Run: headless pygame with SDL's dummy video driver; simulated clock (each Clock.tick advances the game by its frame time, no real sleeping); random seed 0; keys injected as events and as key.get_pressed() state; no mouse input.
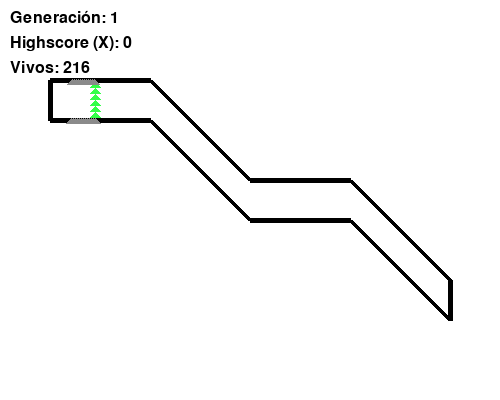
Frame 1 of 4 · flips 1–60 · no input
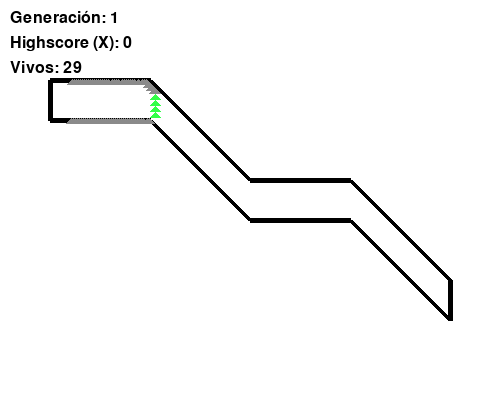
Frame 2 of 4 · flips 61–180 · tapped SPACE, RETURN · held RIGHT (→), D
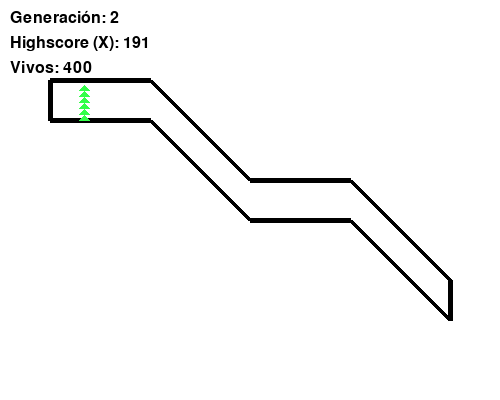
Frame 3 of 4 · flips 181–300 · held DOWN (↓), S
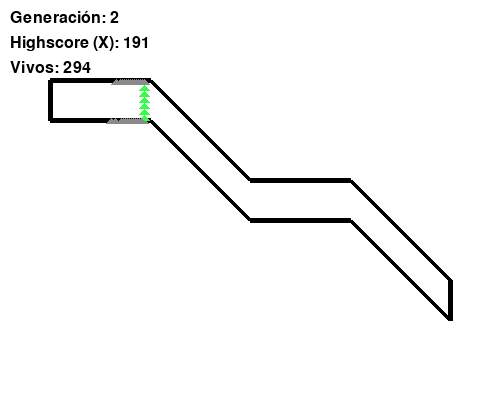
Frame 4 of 4 · flips 301–420 · held LEFT (←), A, UP (↑), W

The pygame program that drew these frames:

#Cambiar a gustoo
NUM_TRIANGULOS = 400  # Número de triángulos por generación
TOPS = 100  # Se seleccionan los mejores TOPS triángulos por generación
NUM_GENERACIONES = 70  # Número de generaciones que se iterarán
VELOCIDAD = 3  # Píxeles que se mueve cada paso
LONGITUD_GENES = 2000  # Longitud máxima de la lista de pasos
MUTAR_PASOS_FINALES = 20  # Últimos pasos a mutar en cada hijo
HIGHSCORE_META = 441  #ultimo pixel del circuito




import pygame
import sys
import random
from pygame.locals import *
pygame.init()

pantalla = pygame.display.set_mode((500, 400))
pygame.display.set_caption("Algoritmos Geneticos")
blanco = (255, 255, 255)
negro = (0, 0, 0)
gris = (138, 138, 138)
verde = (51, 255, 73)
fuente = pygame.font.SysFont(None, 24)
fuente_grande = pygame.font.SysFont(None, 40)
 
zonas_colision = []
fondo_circuito = pygame.Surface(pantalla.get_size())
fondo_circuito.fill(blanco)

def dibujar_circuito():
    lineas = [
        ((50, 80), (150, 80)), ((50, 120), (150, 120)), ((150, 80), (250, 180)),
        ((150, 120), (250, 220)), ((250, 180), (350, 180)), ((250, 220), (350, 220)),
        ((350, 180), (450, 280)), ((350, 220), (450, 320)), ((450, 280), (450, 320)),
        ((50, 80), (50, 120))
    ]
    for i, ii in lineas:
        pygame.draw.line(fondo_circuito, negro, i, ii, 5)
        zonas_colision.append((i, ii))

dibujar_circuito()


class Triangulo:
    def __init__(self, pantalla, genes=None):
        self.pantalla = pantalla
        self.puntos = [(65, 100), (60, 105), (70, 105)]
        self.rect = pygame.Rect(60, 100, 10, 5)
        self.vivo = True
        self.color = verde
        self.genes = genes if genes is not None else self.generar_genes()
        self.coordenadas_muerte = (0, 0)
        self.pasos_dados = 0

    def generar_genes(self):
        genes = []
        for i in range(LONGITUD_GENES):
            if i % 2 == 0:
                genes.append(2)  # Pasos a la derecha
            else:
                genes.append(random.choice([1, 3]))  # Arriba o abajo
        return genes

    def reiniciar(self):
        self.puntos = [(65, 100), (60, 105), (70, 105)]
        self.rect.topleft = (60, 100)
        self.vivo = True
        self.color = verde
        self.coordenadas_muerte = (0, 0)
        self.pasos_dados = 0

    def dibujar(self):
        pygame.draw.polygon(self.pantalla, self.color, self.puntos)

    def mover(self, paso):
        if paso < len(self.genes):
            movimiento = self.genes[paso]
            if movimiento == 2:
                dx, dy = 1, 0
            elif movimiento == 1:
                dx, dy = 0, -VELOCIDAD
            elif movimiento == 3:
                dx, dy = 0, VELOCIDAD

            for i in range(len(self.puntos)):
                self.puntos[i] = (self.puntos[i][0] + dx, self.puntos[i][1] + dy)
            self.rect.move_ip(dx, dy)
            self.pasos_dados += 1

    def evaluar_desempeno(self):
        return self.rect.x  #Coords de x

    def verificar_colision(self):
        for i, ii in zonas_colision:
            if self.rect.clipline(i, ii):
                self.vivo = False
                self.color = gris
                self.coordenadas_muerte = (self.rect.x, self.rect.y)
                return True
        return False

    def actualizar(self, paso):
        if self.vivo:
            self.mover(paso)
            self.verificar_colision()


def estado(generacion, highscore, vivos):
    texto_generacion = fuente.render(f"Generación: {generacion + 1}", True, negro)
    pantalla.blit(texto_generacion, (10, 10))
    texto_highscore = fuente.render(f"Highscore (X): {highscore}", True, negro)
    pantalla.blit(texto_highscore, (10, 35))
    texto_vivos = fuente.render(f"Vivos: {vivos}", True, negro)
    pantalla.blit(texto_vivos, (10, 60))


def final(generacion):
    pantalla.fill(blanco)
    mensaje = fuente_grande.render("¡SE HA LLEGADO AL FINAL", True, negro)
    mensaje2 = fuente_grande.render("DEL CIRCUITO!", True, negro)
    generaciones = fuente.render(f"En tan solo: {generacion + 1} generaciones", True, negro)
    pantalla.blit(mensaje, (50, 150))
    pantalla.blit(mensaje2, (120, 200))

    pantalla.blit(generaciones, (150, 300))
    pygame.display.update()
    pygame.time.delay(5000)


def algoritmo_genetico():
    highscore = 0 
    poblacion = [Triangulo(pantalla) for _ in range(NUM_TRIANGULOS)]

    for generacion in range(NUM_GENERACIONES):
        paso = 0
        while paso < LONGITUD_GENES:
            vivos = sum(1 for t in poblacion if t.vivo)
            if vivos == 0:
                break

            pantalla.blit(fondo_circuito, (0, 0))

            for triangulo in poblacion:
                triangulo.actualizar(paso)
                triangulo.dibujar()

            estado(generacion, highscore, vivos)
            pygame.display.update()
            pygame.time.delay(10)
            paso += 1

        #LOS TOPS
        poblacion.sort(key=lambda x: x.evaluar_desempeno(), reverse=True)
        padres = poblacion[:TOPS]

        #higghscore
        best_padre = padres[0]
        if best_padre.evaluar_desempeno() > highscore:
            highscore = best_padre.evaluar_desempeno()

        
        if highscore >= HIGHSCORE_META:
            final(generacion)
            return

        #SIG GENERACION
        nueva_poblacion = []
        for padre in padres:
            for i in range(NUM_TRIANGULOS // TOPS):
                hijo_genes = padre.genes[:]
                pasos_dados = padre.pasos_dados

                
                for i in range(max(0, pasos_dados - MUTAR_PASOS_FINALES), pasos_dados):
                    if i % 2 == 0:  
                        hijo_genes[i] = 2
                    else:  
                        hijo_genes[i] = random.choice([1, 3])

                
                nuevo_hijo = Triangulo(pantalla, genes=hijo_genes)
                nueva_poblacion.append(nuevo_hijo)

        poblacion = nueva_poblacion



algoritmo_genetico()
while True:
    for event in pygame.event.get():
        if event.type == QUIT:
            pygame.quit()
            sys.exit()
